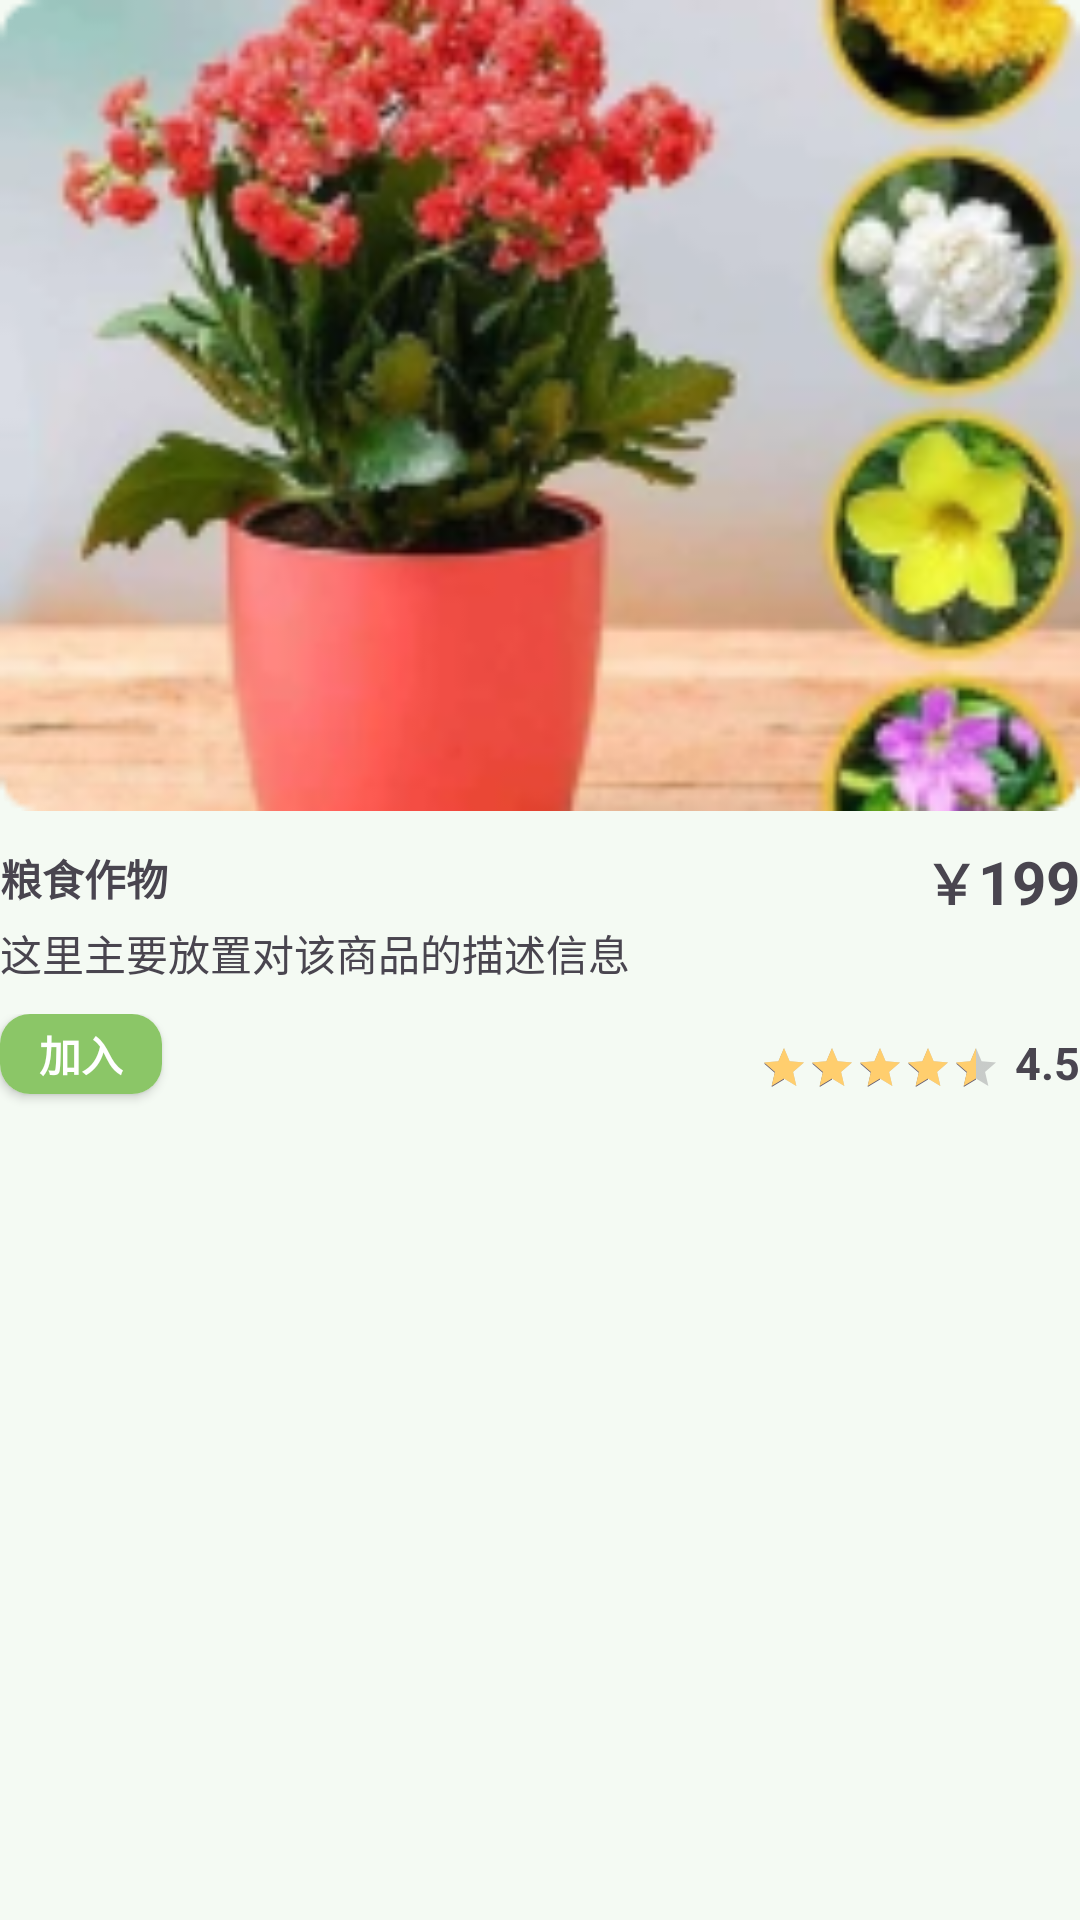

Here is an Android app screen rendered from its layout file. Give the layout XML and the strings, colors and styles it references.
<!-- AndroidManifest.xml: application theme Theme.FramerLink -->
<!-- res/layout/shop_list.xml -->
<?xml version="1.0" encoding="utf-8"?>
<androidx.appcompat.widget.LinearLayoutCompat xmlns:android="http://schemas.android.com/apk/res/android"
    xmlns:app="http://schemas.android.com/apk/res-auto"
    android:layout_width="match_parent"
    android:layout_height="wrap_content"
    android:layout_margin="5dp"
    android:background="#F4FAF3"
    android:orientation="vertical">

    <androidx.constraintlayout.widget.ConstraintLayout
        android:id="@+id/image_constraint"
        android:layout_width="match_parent"
        android:layout_height="wrap_content">

        <com.google.android.material.imageview.ShapeableImageView
            android:id="@+id/seed_photo"
            android:layout_width="match_parent"
            android:layout_height="wrap_content"
            android:adjustViewBounds="true"
            android:scaleType="centerCrop"
            app:layout_constraintEnd_toEndOf="parent"
            app:layout_constraintStart_toStartOf="parent"
            android:src="@mipmap/plant_1"
            app:layout_constraintTop_toTopOf="parent"
            app:shapeAppearanceOverlay="@style/ShapeAppearanceOverlay.MyApp.CornerSize" />

    </androidx.constraintlayout.widget.ConstraintLayout>

    <LinearLayout
        android:layout_width="match_parent"
        android:layout_height="wrap_content"
        android:layout_marginTop="10dp"
        android:orientation="vertical">

        <RelativeLayout
            android:layout_width="match_parent"
            android:layout_height="wrap_content">

            <TextView
                android:id="@+id/seed_name"
                android:layout_width="match_parent"
                android:layout_toLeftOf="@+id/price"
                android:layout_height="wrap_content"
                android:layout_marginTop="2dp"
                android:text="粮食作物"
                android:layout_marginRight="10dp"
                android:textStyle="bold"
                android:textSize="14dp"/>

            <LinearLayout
                android:id="@+id/price"
                android:layout_width="wrap_content"
                android:layout_height="wrap_content"
                android:layout_alignParentRight="true"
                android:orientation="horizontal">

                <TextView
                    android:layout_toLeftOf="@+id/seed_price"
                    android:layout_width="wrap_content"
                    android:layout_height="wrap_content"
                    android:text="￥"
                    android:textStyle="bold"
                    android:textSize="18dp"/>

                <TextView
                    android:id="@+id/seed_price"
                    android:layout_width="wrap_content"
                    android:layout_height="wrap_content"
                    android:text="199"
                    android:textStyle="bold"
                    android:textSize="20dp"/>

            </LinearLayout>

        </RelativeLayout>

        <TextView
            android:id="@+id/seed_des"
            android:layout_width="match_parent"
            android:layout_height="wrap_content"
            android:text="这里主要放置对该商品的描述信息"/>

        <RelativeLayout
            android:layout_marginTop="10dp"
            android:layout_width="match_parent"
            android:layout_height="wrap_content">

            <androidx.cardview.widget.CardView
                android:id="@+id/btn_add"
                android:layout_width="wrap_content"
                android:layout_height="wrap_content"
                app:cardCornerRadius="10dp"
                android:elevation="4dp"
                android:layout_marginBottom="5dp">

                <LinearLayout
                    android:layout_width="match_parent"
                    android:layout_height="wrap_content"
                    android:background="@color/green_2">

                    <TextView
                        android:layout_width="wrap_content"
                        android:layout_height="wrap_content"
                        android:text="加入"
                        android:textStyle="bold"
                        android:textColor="@color/white"
                        android:padding="3dp"
                        android:layout_marginLeft="10dp"
                        android:layout_marginRight="10dp"/>

                </LinearLayout>

            </androidx.cardview.widget.CardView>


            <LinearLayout
                android:layout_alignParentRight="true"
                android:layout_width="wrap_content"
                android:layout_height="wrap_content"
                android:orientation="horizontal">

                <RatingBar
                    android:id="@+id/ratingBars"
                    android:layout_width="wrap_content"
                    android:layout_height="wrap_content"
                    style="@style/Widget.AppCompat.RatingBar.Small"
                    android:layout_marginTop="10dp"
                    android:rating="4.5"
                    android:stepSize="0.5"
                    android:isIndicator="false"
                    android:numStars="5"
                    android:progressTint="@color/yellow" />

                <TextView
                    android:id="@+id/seed_star"
                    android:layout_width="wrap_content"
                    android:layout_height="wrap_content"
                    android:text="4.5"
                    android:layout_marginLeft="5dp"
                    android:layout_marginTop="6dp"
                    android:textStyle="bold"
                    android:textSize="15dp"/>

            </LinearLayout>


        </RelativeLayout>

    </LinearLayout>

</androidx.appcompat.widget.LinearLayoutCompat>
<!-- resources referenced by this layout -->
<resources>
  <color name="green_2">#8BC667</color>
  <color name="white">#FFFFFFFF</color>
  <color name="yellow">#FFCE6E</color>
  <!-- mipmap plant_1: png bitmap (mipmap-xxhdpi, 55811 bytes) -->
  <style name="ShapeAppearanceOverlay.MyApp.CornerSize">
          <item name="cornerFamily">rounded</item> 
          <item name="cornerSize">8dp</item> 
      </style>
  <style name="Theme.FramerLink" parent="Base.Theme.FramerLink" />
  <style name="Base.Theme.FramerLink" parent="Theme.Material3.DayNight.NoActionBar">
          
          
      </style>
</resources>
